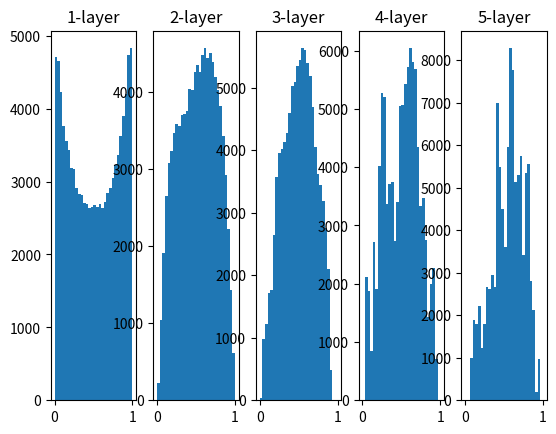

The script that saved this image:
import numpy as np
import matplotlib.pyplot as plt

def sigmoid(x):
    return 1 / (1 + np.exp(-x))

x = np.random.randn(1000, 100) # 1000개의 데이터
node_num = 100 # 각 은닉층의 노드(뉴런) 수
hidden_layer_size = 5 # 은닉층이 5개
activations = {}

for i in range(hidden_layer_size):
    if i != 0:
        x = activations[i-1]

    # w = np.random.randn(node_num, node_num) * 1
    # w = np.random.randn(node_num, node_num) * 0.001
    # w = np.random.randn(node_num, node_num) / np.sqrt(node_num)
    w = 2 * np.random.randn(node_num, node_num) / np.sqrt(node_num)
    a = np.dot(x,w)
    z = sigmoid(a)
    activations[i] = z

for i, a in activations.items():
    plt.subplot(1, len(activations), i+1)
    plt.title(str(i+1) + "-layer")
    plt.hist(a.flatten(), 30, range=(0,1))
plt.show()

# 분산을 1로 할경우 0또는 1로 포화 되는걸 알수있음.
# 분산을 0.001로 할경우 0.5에 집중되면서 표현력이 제한됨.
# Xavier 초기화를 사용할 경우에 포화되지않고 표현력이 높음
